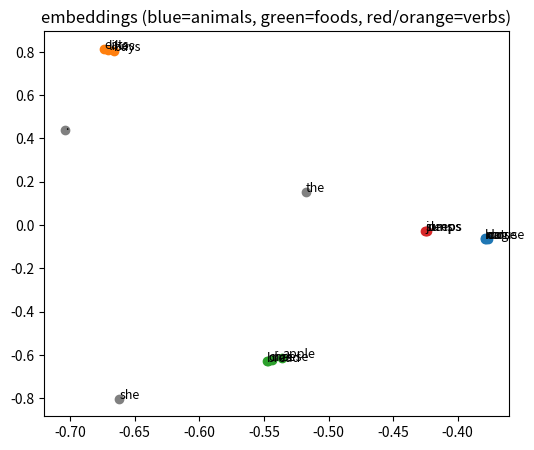

Python code for this plot:
import numpy as np
import matplotlib.pyplot as plt

V, d_model = 6, 4
rng = np.random.default_rng(0)
E = rng.normal(size=(V, d_model))     # the embedding table, shape (V, d_model)
print(E.round(2))

ids = np.array([[0, 3, 3, 5],
                [2, 1, 4, 4]])
x = E[ids]
print("ids", ids.shape, "->", x.shape)
print("row for token id 3:", E[3].round(2))
print("same at (0,1) :", x[0, 1].round(2))
print("same at (0,2) :", x[0, 2].round(2), " <- same token => same vector (no position info yet!)")

one_hot = np.eye(V)[ids]                 # (B, T, V)
x2 = one_hot @ E                         # (B, T, V) @ (V, d) -> (B, T, d)
print("one_hot shape:", one_hot.shape)
print("identical to lookup:", np.allclose(x, x2))

rng = np.random.default_rng(42)
animals = ["cat", "dog", "mouse", "horse"]
foods   = ["bread", "rice", "apple", "cheese"]
a_verbs = ["runs", "sleeps", "jumps"]
people_verbs = ["eats", "likes", "buys"]

sentences = []
for _ in range(600):
    if rng.random() < 0.5:
        sentences.append(["the", rng.choice(animals), rng.choice(a_verbs), "."])
    else:
        sentences.append(["she", rng.choice(people_verbs), "the", rng.choice(foods), "."])

for s in sentences[:5]:
    print(" ".join(s))

vocab = sorted({w for s in sentences for w in s})
idx = {w: i for i, w in enumerate(vocab)}
V = len(vocab)

# count how often word j appears within +-2 positions of word i
C = np.zeros((V, V))
for s in sentences:
    for i, w in enumerate(s):
        for j in range(max(0, i - 2), min(len(s), i + 3)):
            if j != i:
                C[idx[w], idx[s[j]]] += 1

print("co-occurrence matrix", C.shape)

total = C.sum()
p_ij = C / total
p_i = p_ij.sum(1, keepdims=True)
p_j = p_ij.sum(0, keepdims=True)
with np.errstate(divide="ignore"):
    ppmi = np.maximum(np.log(p_ij / (p_i * p_j)), 0)
ppmi[~np.isfinite(ppmi)] = 0

U, S, Vt = np.linalg.svd(ppmi)
d = 4
emb = U[:, :d] * np.sqrt(S[:d])           # (V, d) learned-from-data embeddings
print("embedding table:", emb.shape)

def cos(a, b):
    return a @ b / (np.linalg.norm(a) * np.linalg.norm(b) + 1e-9)

def nearest(word, k=4):
    sims = [(w, cos(emb[idx[word]], emb[idx[w]])) for w in vocab if w != word]
    return sorted(sims, key=lambda t: -t[1])[:k]

for w in ["cat", "bread", "runs", "eats"]:
    print(f"{w:6s} ->", [(str(n), round(float(s), 2)) for n, s in nearest(w)])

# 2-D picture via the first two principal directions
xy = emb[:, :2]
plt.figure(figsize=(6, 5))
for w in vocab:
    color = ("tab:blue" if w in animals else "tab:green" if w in foods
             else "tab:red" if w in a_verbs else "tab:orange" if w in people_verbs else "gray")
    plt.scatter(*xy[idx[w]], c=color)
    plt.annotate(w, xy[idx[w]], fontsize=9)
plt.title("embeddings (blue=animals, green=foods, red/orange=verbs)")
plt.show()

V_, d_ = 50_257, 768
print(f"{V_*d_:,} parameters just for token embeddings")

for d_ in [16, 64, 512]:
    E_ = np.random.default_rng(0).normal(0, 1/np.sqrt(d_), size=(1000, d_))   # variance 1/d
    norm = np.linalg.norm(E_, axis=1).mean()
    print(f"d_model={d_:4d}  |e| = {norm:.2f}   after *sqrt(d): {norm*np.sqrt(d_):.2f}")
print("\nPositional-encoding vector norm is ~ sqrt(d/2): comparable only after scaling.")
